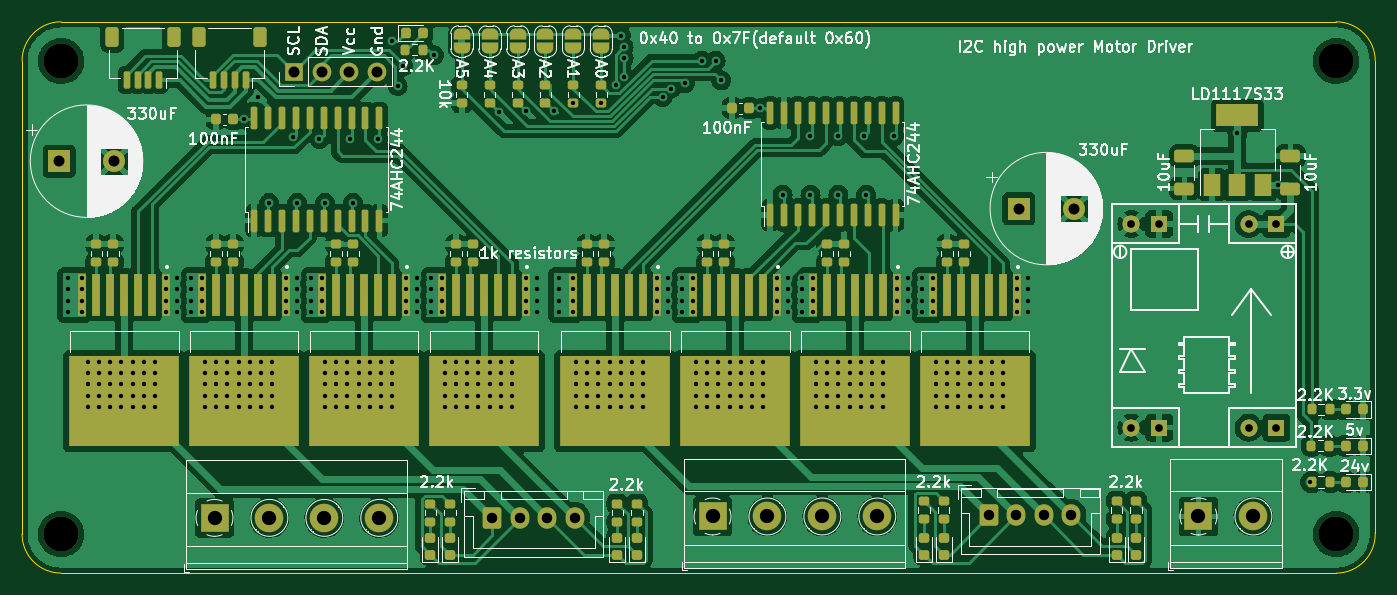
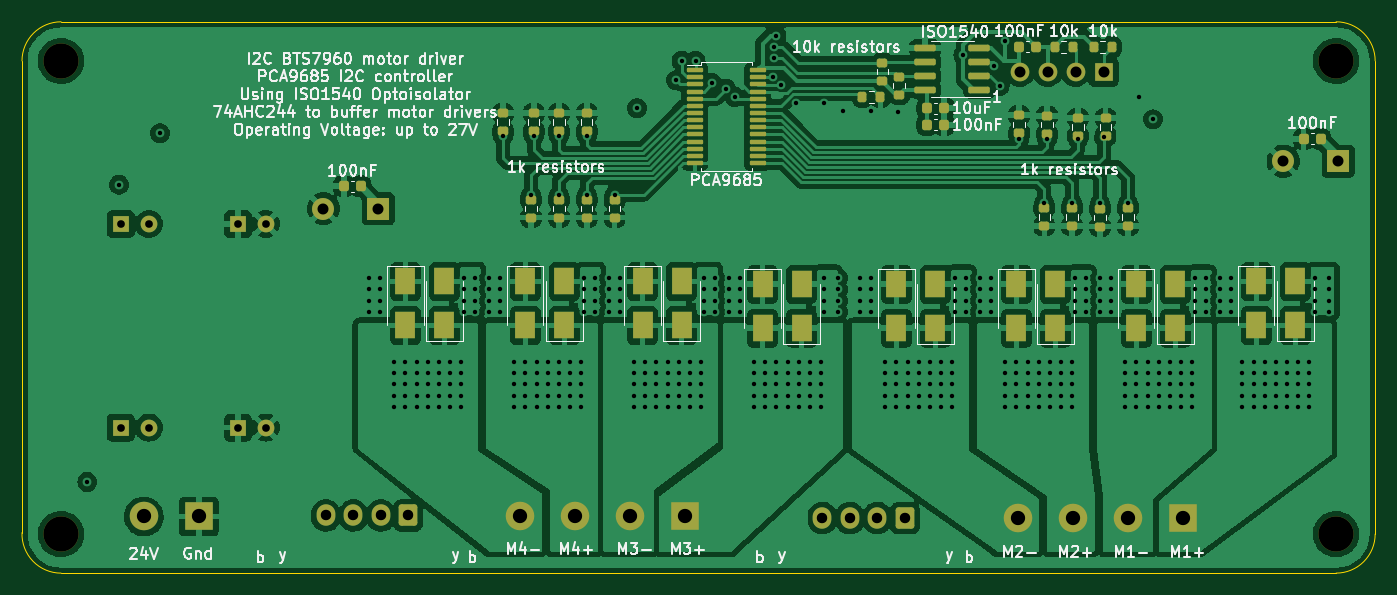
Circuit board: 11 layer files. Board 123.2 x 50.2 mm.
- bottom_copper: i2c BTS7960-B_Cu.gbl (345501 bytes)
- bottom_mask: i2c BTS7960-B_Mask.gbs (6565 bytes)
- paste: i2c BTS7960-B_Paste.gbp (5103 bytes)
- bottom_silk: i2c BTS7960-B_Silkscreen.gbo (77143 bytes)
- outline: i2c BTS7960-Edge_Cuts.gm1 (1038 bytes)
- top_copper: i2c BTS7960-F_Cu.gtl (321508 bytes)
- top_mask: i2c BTS7960-F_Mask.gts (11247 bytes)
- paste: i2c BTS7960-F_Paste.gtp (66174 bytes)
- top_silk: i2c BTS7960-F_Silkscreen.gto (100012 bytes)
- drill: i2c BTS7960-NPTH.drl (410 bytes)
- drill: i2c BTS7960-PTH.drl (9080 bytes)

=== bottom_copper: i2c BTS7960-B_Cu.gbl (345501 bytes, source omitted) ===
=== bottom_mask: i2c BTS7960-B_Mask.gbs ===
G04 #@! TF.GenerationSoftware,KiCad,Pcbnew,(6.0.0)*
G04 #@! TF.CreationDate,2022-12-27T21:59:09-05:00*
G04 #@! TF.ProjectId,i2c BTS7960,69326320-4254-4533-9739-36302e6b6963,rev?*
G04 #@! TF.SameCoordinates,Original*
G04 #@! TF.FileFunction,Soldermask,Bot*
G04 #@! TF.FilePolarity,Negative*
%FSLAX46Y46*%
G04 Gerber Fmt 4.6, Leading zero omitted, Abs format (unit mm)*
G04 Created by KiCad (PCBNEW (6.0.0)) date 2022-12-27 21:59:09*
%MOMM*%
%LPD*%
G01*
G04 APERTURE LIST*
G04 Aperture macros list*
%AMRoundRect*
0 Rectangle with rounded corners*
0 $1 Rounding radius*
0 $2 $3 $4 $5 $6 $7 $8 $9 X,Y pos of 4 corners*
0 Add a 4 corners polygon primitive as box body*
4,1,4,$2,$3,$4,$5,$6,$7,$8,$9,$2,$3,0*
0 Add four circle primitives for the rounded corners*
1,1,$1+$1,$2,$3*
1,1,$1+$1,$4,$5*
1,1,$1+$1,$6,$7*
1,1,$1+$1,$8,$9*
0 Add four rect primitives between the rounded corners*
20,1,$1+$1,$2,$3,$4,$5,0*
20,1,$1+$1,$4,$5,$6,$7,0*
20,1,$1+$1,$6,$7,$8,$9,0*
20,1,$1+$1,$8,$9,$2,$3,0*%
G04 Aperture macros list end*
%ADD10R,2.600000X2.600000*%
%ADD11C,2.600000*%
%ADD12R,1.524000X1.524000*%
%ADD13C,1.524000*%
%ADD14C,3.200000*%
%ADD15R,2.000000X2.000000*%
%ADD16C,2.000000*%
%ADD17RoundRect,0.250000X-0.600000X-0.725000X0.600000X-0.725000X0.600000X0.725000X-0.600000X0.725000X0*%
%ADD18O,1.700000X1.950000*%
%ADD19R,1.700000X1.700000*%
%ADD20O,1.700000X1.700000*%
%ADD21RoundRect,0.200000X-0.275000X0.200000X-0.275000X-0.200000X0.275000X-0.200000X0.275000X0.200000X0*%
%ADD22R,1.800000X2.500000*%
%ADD23RoundRect,0.150000X-0.825000X-0.150000X0.825000X-0.150000X0.825000X0.150000X-0.825000X0.150000X0*%
%ADD24RoundRect,0.200000X-0.200000X-0.275000X0.200000X-0.275000X0.200000X0.275000X-0.200000X0.275000X0*%
%ADD25RoundRect,0.225000X0.225000X0.250000X-0.225000X0.250000X-0.225000X-0.250000X0.225000X-0.250000X0*%
%ADD26RoundRect,0.100000X0.637500X0.100000X-0.637500X0.100000X-0.637500X-0.100000X0.637500X-0.100000X0*%
%ADD27RoundRect,0.225000X-0.225000X-0.250000X0.225000X-0.250000X0.225000X0.250000X-0.225000X0.250000X0*%
%ADD28RoundRect,0.200000X0.275000X-0.200000X0.275000X0.200000X-0.275000X0.200000X-0.275000X-0.200000X0*%
%ADD29RoundRect,0.200000X0.200000X0.275000X-0.200000X0.275000X-0.200000X-0.275000X0.200000X-0.275000X0*%
G04 APERTURE END LIST*
D10*
X206265000Y-126837000D03*
D11*
X211265000Y-126837000D03*
D12*
X213360000Y-118745000D03*
D13*
X210820000Y-118745000D03*
D12*
X202692000Y-118745000D03*
D13*
X200152000Y-118745000D03*
D12*
X202692000Y-100203000D03*
D13*
X200152000Y-100203000D03*
X210820000Y-100203000D03*
D12*
X213360000Y-100203000D03*
D14*
X102719000Y-85358000D03*
D15*
X102534323Y-94488000D03*
D16*
X107534323Y-94488000D03*
D17*
X141983000Y-126983000D03*
D18*
X144483000Y-126983000D03*
X146983000Y-126983000D03*
X149483000Y-126983000D03*
D14*
X218798000Y-128437000D03*
X218798000Y-85358000D03*
D15*
X189910323Y-98806000D03*
D16*
X194910323Y-98806000D03*
D10*
X162022000Y-126837000D03*
D11*
X167022000Y-126837000D03*
X172022000Y-126837000D03*
X177022000Y-126837000D03*
D14*
X102719000Y-128437000D03*
D17*
X187195000Y-126746000D03*
D18*
X189695000Y-126746000D03*
X192195000Y-126746000D03*
X194695000Y-126746000D03*
D19*
X123889000Y-86360000D03*
D20*
X126429000Y-86360000D03*
X128969000Y-86360000D03*
X131509000Y-86360000D03*
D10*
X116683000Y-126964000D03*
D11*
X121683000Y-126964000D03*
X126683000Y-126964000D03*
X131683000Y-126964000D03*
D21*
X176022000Y-97981000D03*
X176022000Y-99631000D03*
D22*
X131826000Y-105696000D03*
X131826000Y-109696000D03*
D23*
X135193000Y-88011000D03*
X135193000Y-86741000D03*
X135193000Y-85471000D03*
X135193000Y-84201000D03*
X140143000Y-84201000D03*
X140143000Y-85471000D03*
X140143000Y-86741000D03*
X140143000Y-88011000D03*
D24*
X126683000Y-84074000D03*
X128333000Y-84074000D03*
D22*
X162306000Y-109442000D03*
X162306000Y-105442000D03*
X154940000Y-105696000D03*
X154940000Y-109696000D03*
D24*
X123127000Y-84074000D03*
X124777000Y-84074000D03*
D25*
X139967000Y-89662000D03*
X138417000Y-89662000D03*
D21*
X121666000Y-98743000D03*
X121666000Y-100393000D03*
D22*
X183896000Y-109442000D03*
X183896000Y-105442000D03*
D26*
X161104500Y-86199000D03*
X161104500Y-86849000D03*
X161104500Y-87499000D03*
X161104500Y-88149000D03*
X161104500Y-88799000D03*
X161104500Y-89449000D03*
X161104500Y-90099000D03*
X161104500Y-90749000D03*
X161104500Y-91399000D03*
X161104500Y-92049000D03*
X161104500Y-92699000D03*
X161104500Y-93349000D03*
X161104500Y-93999000D03*
X161104500Y-94649000D03*
X155379500Y-94649000D03*
X155379500Y-93999000D03*
X155379500Y-93349000D03*
X155379500Y-92699000D03*
X155379500Y-92049000D03*
X155379500Y-91399000D03*
X155379500Y-90749000D03*
X155379500Y-90099000D03*
X155379500Y-89449000D03*
X155379500Y-88799000D03*
X155379500Y-88149000D03*
X155379500Y-87499000D03*
X155379500Y-86849000D03*
X155379500Y-86199000D03*
D22*
X120904000Y-105696000D03*
X120904000Y-109696000D03*
X142748000Y-105696000D03*
X142748000Y-109696000D03*
D27*
X130035000Y-84074000D03*
X131585000Y-84074000D03*
D22*
X109982000Y-105442000D03*
X109982000Y-109442000D03*
X176530000Y-105442000D03*
X176530000Y-109442000D03*
X139192000Y-109696000D03*
X139192000Y-105696000D03*
D28*
X123698000Y-92202000D03*
X123698000Y-90552000D03*
D27*
X191503000Y-96774000D03*
X193053000Y-96774000D03*
D22*
X165862000Y-105442000D03*
X165862000Y-109442000D03*
X117348000Y-109696000D03*
X117348000Y-105696000D03*
D21*
X173482000Y-97981000D03*
X173482000Y-99631000D03*
D27*
X104127000Y-92456000D03*
X105677000Y-92456000D03*
D28*
X129032000Y-92011000D03*
X129032000Y-90361000D03*
D22*
X128270000Y-109696000D03*
X128270000Y-105696000D03*
X172974000Y-109442000D03*
X172974000Y-105442000D03*
D28*
X173482000Y-91757000D03*
X173482000Y-90107000D03*
X126238000Y-92202000D03*
X126238000Y-90552000D03*
D22*
X151384000Y-109696000D03*
X151384000Y-105696000D03*
D28*
X175768000Y-91757000D03*
X175768000Y-90107000D03*
D29*
X145859000Y-88646000D03*
X144209000Y-88646000D03*
D28*
X131572000Y-91948000D03*
X131572000Y-90298000D03*
D21*
X124206000Y-98806000D03*
X124206000Y-100456000D03*
X129286000Y-98743000D03*
X129286000Y-100393000D03*
X170942000Y-97981000D03*
X170942000Y-99631000D03*
X142494000Y-86805000D03*
X142494000Y-88455000D03*
X144018000Y-85535000D03*
X144018000Y-87185000D03*
D28*
X178562000Y-91757000D03*
X178562000Y-90107000D03*
D21*
X168402000Y-97981000D03*
X168402000Y-99631000D03*
D22*
X187452000Y-105442000D03*
X187452000Y-109442000D03*
X106426000Y-109442000D03*
X106426000Y-105442000D03*
D28*
X170942000Y-91757000D03*
X170942000Y-90107000D03*
D25*
X139967000Y-91186000D03*
X138417000Y-91186000D03*
D21*
X126746000Y-98743000D03*
X126746000Y-100393000D03*
M02*

=== paste: i2c BTS7960-B_Paste.gbp ===
G04 #@! TF.GenerationSoftware,KiCad,Pcbnew,(6.0.0)*
G04 #@! TF.CreationDate,2022-12-27T21:59:09-05:00*
G04 #@! TF.ProjectId,i2c BTS7960,69326320-4254-4533-9739-36302e6b6963,rev?*
G04 #@! TF.SameCoordinates,Original*
G04 #@! TF.FileFunction,Paste,Bot*
G04 #@! TF.FilePolarity,Positive*
%FSLAX46Y46*%
G04 Gerber Fmt 4.6, Leading zero omitted, Abs format (unit mm)*
G04 Created by KiCad (PCBNEW (6.0.0)) date 2022-12-27 21:59:09*
%MOMM*%
%LPD*%
G01*
G04 APERTURE LIST*
G04 Aperture macros list*
%AMRoundRect*
0 Rectangle with rounded corners*
0 $1 Rounding radius*
0 $2 $3 $4 $5 $6 $7 $8 $9 X,Y pos of 4 corners*
0 Add a 4 corners polygon primitive as box body*
4,1,4,$2,$3,$4,$5,$6,$7,$8,$9,$2,$3,0*
0 Add four circle primitives for the rounded corners*
1,1,$1+$1,$2,$3*
1,1,$1+$1,$4,$5*
1,1,$1+$1,$6,$7*
1,1,$1+$1,$8,$9*
0 Add four rect primitives between the rounded corners*
20,1,$1+$1,$2,$3,$4,$5,0*
20,1,$1+$1,$4,$5,$6,$7,0*
20,1,$1+$1,$6,$7,$8,$9,0*
20,1,$1+$1,$8,$9,$2,$3,0*%
G04 Aperture macros list end*
%ADD10RoundRect,0.200000X-0.275000X0.200000X-0.275000X-0.200000X0.275000X-0.200000X0.275000X0.200000X0*%
%ADD11R,1.800000X2.500000*%
%ADD12RoundRect,0.150000X-0.825000X-0.150000X0.825000X-0.150000X0.825000X0.150000X-0.825000X0.150000X0*%
%ADD13RoundRect,0.200000X-0.200000X-0.275000X0.200000X-0.275000X0.200000X0.275000X-0.200000X0.275000X0*%
%ADD14RoundRect,0.225000X0.225000X0.250000X-0.225000X0.250000X-0.225000X-0.250000X0.225000X-0.250000X0*%
%ADD15RoundRect,0.100000X0.637500X0.100000X-0.637500X0.100000X-0.637500X-0.100000X0.637500X-0.100000X0*%
%ADD16RoundRect,0.225000X-0.225000X-0.250000X0.225000X-0.250000X0.225000X0.250000X-0.225000X0.250000X0*%
%ADD17RoundRect,0.200000X0.275000X-0.200000X0.275000X0.200000X-0.275000X0.200000X-0.275000X-0.200000X0*%
%ADD18RoundRect,0.200000X0.200000X0.275000X-0.200000X0.275000X-0.200000X-0.275000X0.200000X-0.275000X0*%
G04 APERTURE END LIST*
D10*
X176022000Y-97981000D03*
X176022000Y-99631000D03*
D11*
X131826000Y-105696000D03*
X131826000Y-109696000D03*
D12*
X135193000Y-88011000D03*
X135193000Y-86741000D03*
X135193000Y-85471000D03*
X135193000Y-84201000D03*
X140143000Y-84201000D03*
X140143000Y-85471000D03*
X140143000Y-86741000D03*
X140143000Y-88011000D03*
D13*
X126683000Y-84074000D03*
X128333000Y-84074000D03*
D11*
X162306000Y-109442000D03*
X162306000Y-105442000D03*
X154940000Y-105696000D03*
X154940000Y-109696000D03*
D13*
X123127000Y-84074000D03*
X124777000Y-84074000D03*
D14*
X139967000Y-89662000D03*
X138417000Y-89662000D03*
D10*
X121666000Y-98743000D03*
X121666000Y-100393000D03*
D11*
X183896000Y-109442000D03*
X183896000Y-105442000D03*
D15*
X161104500Y-86199000D03*
X161104500Y-86849000D03*
X161104500Y-87499000D03*
X161104500Y-88149000D03*
X161104500Y-88799000D03*
X161104500Y-89449000D03*
X161104500Y-90099000D03*
X161104500Y-90749000D03*
X161104500Y-91399000D03*
X161104500Y-92049000D03*
X161104500Y-92699000D03*
X161104500Y-93349000D03*
X161104500Y-93999000D03*
X161104500Y-94649000D03*
X155379500Y-94649000D03*
X155379500Y-93999000D03*
X155379500Y-93349000D03*
X155379500Y-92699000D03*
X155379500Y-92049000D03*
X155379500Y-91399000D03*
X155379500Y-90749000D03*
X155379500Y-90099000D03*
X155379500Y-89449000D03*
X155379500Y-88799000D03*
X155379500Y-88149000D03*
X155379500Y-87499000D03*
X155379500Y-86849000D03*
X155379500Y-86199000D03*
D11*
X120904000Y-105696000D03*
X120904000Y-109696000D03*
X142748000Y-105696000D03*
X142748000Y-109696000D03*
D16*
X130035000Y-84074000D03*
X131585000Y-84074000D03*
D11*
X109982000Y-105442000D03*
X109982000Y-109442000D03*
X176530000Y-105442000D03*
X176530000Y-109442000D03*
X139192000Y-109696000D03*
X139192000Y-105696000D03*
D17*
X123698000Y-92202000D03*
X123698000Y-90552000D03*
D16*
X191503000Y-96774000D03*
X193053000Y-96774000D03*
D11*
X165862000Y-105442000D03*
X165862000Y-109442000D03*
X117348000Y-109696000D03*
X117348000Y-105696000D03*
D10*
X173482000Y-97981000D03*
X173482000Y-99631000D03*
D16*
X104127000Y-92456000D03*
X105677000Y-92456000D03*
D17*
X129032000Y-92011000D03*
X129032000Y-90361000D03*
D11*
X128270000Y-109696000D03*
X128270000Y-105696000D03*
X172974000Y-109442000D03*
X172974000Y-105442000D03*
D17*
X173482000Y-91757000D03*
X173482000Y-90107000D03*
X126238000Y-92202000D03*
X126238000Y-90552000D03*
D11*
X151384000Y-109696000D03*
X151384000Y-105696000D03*
D17*
X175768000Y-91757000D03*
X175768000Y-90107000D03*
D18*
X145859000Y-88646000D03*
X144209000Y-88646000D03*
D17*
X131572000Y-91948000D03*
X131572000Y-90298000D03*
D10*
X124206000Y-98806000D03*
X124206000Y-100456000D03*
X129286000Y-98743000D03*
X129286000Y-100393000D03*
X170942000Y-97981000D03*
X170942000Y-99631000D03*
X142494000Y-86805000D03*
X142494000Y-88455000D03*
X144018000Y-85535000D03*
X144018000Y-87185000D03*
D17*
X178562000Y-91757000D03*
X178562000Y-90107000D03*
D10*
X168402000Y-97981000D03*
X168402000Y-99631000D03*
D11*
X187452000Y-105442000D03*
X187452000Y-109442000D03*
X106426000Y-109442000D03*
X106426000Y-105442000D03*
D17*
X170942000Y-91757000D03*
X170942000Y-90107000D03*
D14*
X139967000Y-91186000D03*
X138417000Y-91186000D03*
D10*
X126746000Y-98743000D03*
X126746000Y-100393000D03*
M02*

=== bottom_silk: i2c BTS7960-B_Silkscreen.gbo (77143 bytes, source omitted) ===
=== outline: i2c BTS7960-Edge_Cuts.gm1 ===
G04 #@! TF.GenerationSoftware,KiCad,Pcbnew,(6.0.0)*
G04 #@! TF.CreationDate,2022-12-27T21:59:09-05:00*
G04 #@! TF.ProjectId,i2c BTS7960,69326320-4254-4533-9739-36302e6b6963,rev?*
G04 #@! TF.SameCoordinates,Original*
G04 #@! TF.FileFunction,Profile,NP*
%FSLAX46Y46*%
G04 Gerber Fmt 4.6, Leading zero omitted, Abs format (unit mm)*
G04 Created by KiCad (PCBNEW (6.0.0)) date 2022-12-27 21:59:09*
%MOMM*%
%LPD*%
G01*
G04 APERTURE LIST*
G04 #@! TA.AperFunction,Profile*
%ADD10C,0.100000*%
G04 #@! TD*
G04 APERTURE END LIST*
D10*
X99163000Y-85358000D02*
X99163000Y-128437000D01*
X218798000Y-131995267D02*
X102719000Y-131993000D01*
X222354000Y-85358000D02*
G75*
G03*
X218798000Y-81802000I-3555999J1D01*
G01*
X99163000Y-128437000D02*
G75*
G03*
X102719000Y-131993000I3555999J-1D01*
G01*
X218798000Y-131995267D02*
G75*
G03*
X222354000Y-128310000I0J3558267D01*
G01*
X102719000Y-81802000D02*
X218798000Y-81802000D01*
X102719000Y-81802000D02*
G75*
G03*
X99163000Y-85358000I-1J-3555999D01*
G01*
X222354000Y-85358000D02*
X222354000Y-128310000D01*
M02*

=== top_copper: i2c BTS7960-F_Cu.gtl (321508 bytes, source omitted) ===
=== top_mask: i2c BTS7960-F_Mask.gts (11247 bytes, source omitted) ===
=== paste: i2c BTS7960-F_Paste.gtp (66174 bytes, source omitted) ===
=== top_silk: i2c BTS7960-F_Silkscreen.gto (100012 bytes, source omitted) ===
=== drill: i2c BTS7960-NPTH.drl ===
M48
; DRILL file {KiCad (6.0.0)} date Tue Dec 27 21:59:19 2022
; FORMAT={-:-/ absolute / metric / decimal}
; #@! TF.CreationDate,2022-12-27T21:59:19-05:00
; #@! TF.GenerationSoftware,Kicad,Pcbnew,(6.0.0)
; #@! TF.FileFunction,NonPlated,1,4,NPTH
FMAT,2
METRIC
; #@! TA.AperFunction,NonPlated,NPTH,ComponentDrill
T1C3.200
%
G90
G05
T1
X102.719Y-85.358
X102.719Y-128.437
X218.798Y-85.358
X218.798Y-128.437
T0
M30

=== drill: i2c BTS7960-PTH.drl (9080 bytes, source omitted) ===
